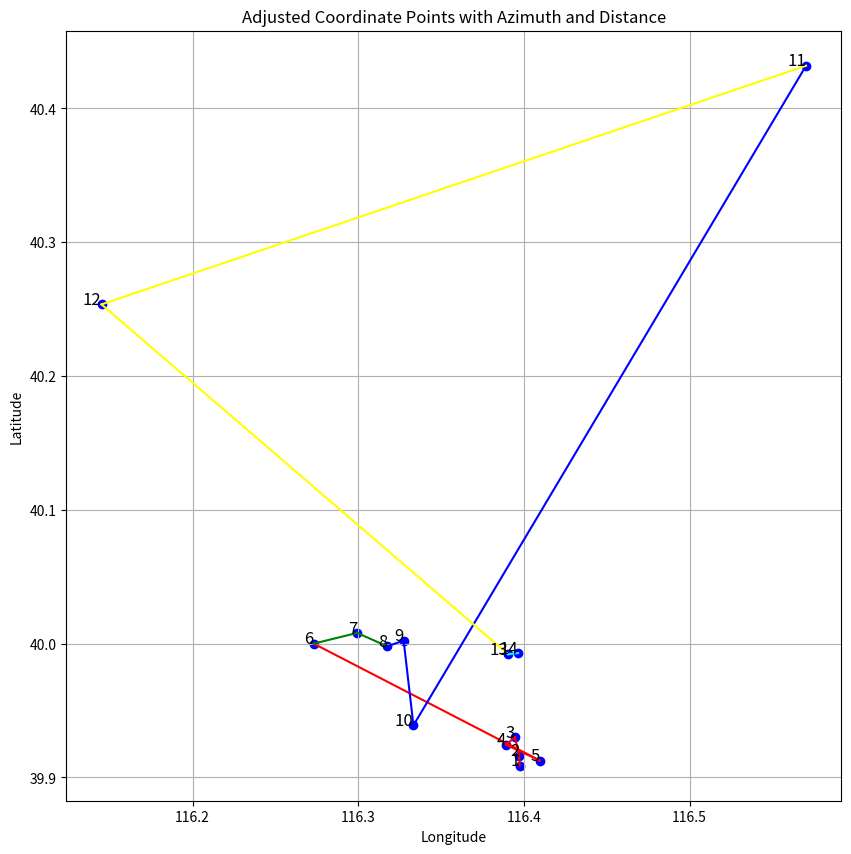

The script that saved this image: (Note: this script raises an exception after producing the figure.)
import math
import matplotlib.pyplot as plt
import numpy as np


def calculate_azimuth(lat1, lon1, lat2, lon2):
    delta_x = lon2 - lon1
    delta_y = lat2 - lat1
    theta = math.degrees(math.atan2(delta_y, delta_x))
    return theta


def calculate_distance(lat1, lon1, lat2, lon2):
    # 使用Haversine公式计算地球表面两点间的距离
    R = 6371.0  # 地球半径，单位为公里

    lat1 = math.radians(lat1)
    lon1 = math.radians(lon1)
    lat2 = math.radians(lat2)
    lon2 = math.radians(lon2)

    dlat = lat2 - lat1
    dlon = lon2 - lon1

    a = math.sin(dlat / 2) ** 2 + math.cos(lat1) * math.cos(lat2) * math.sin(dlon / 2) ** 2
    c = 2 * math.atan2(math.sqrt(a), math.sqrt(1 - a))

    distance = R * c * 1000  # 转换为米
    distance = round(distance, 2)
    return distance


def calculate_new_coordinates(lat1, lon1, distance, azimuth):
    # 将方位角从度转换为弧度
    azimuth = math.radians(azimuth)

    # 计算距离转换后的经纬度差值
    delta_x = distance * math.cos(azimuth)
    delta_y = distance * math.sin(azimuth)

    # 计算新的经纬度
    new_lon = lon1 + delta_x / 111320  # 1度经度大约等于111.32公里
    new_lat = lat1 + delta_y / 110540  # 1度纬度大约等于110.54公里

    new_lon = round(new_lon, 6)
    new_lat = round(new_lat, 6)

    return new_lat, new_lon


def get_adjusted_azimuth(azimuthlist):
    adjusted_azimuths = []
    for item in azimuthlist:
        if -22.5 < item <= 22.5:
            adjusted_azimuths.append(0)
        elif 22.5 <= item < 67.5:
            adjusted_azimuths.append(45)
        elif 67.5 <= item < 112.5:
            adjusted_azimuths.append(90)
        elif 112.5 <= item < 157.5:
            adjusted_azimuths.append(135)
        elif 157.5 <= item <= 180:
            adjusted_azimuths.append(180)
        elif -180 <= item < -157.5:
            adjusted_azimuths.append(-180)
        elif -157.5 <= item < -112.5:
            adjusted_azimuths.append(-135)
        elif -112.5 <= item < -67.5:
            adjusted_azimuths.append(-90)
        elif -67.5 <= item < -22.5:
            adjusted_azimuths.append(-45)

    print(adjusted_azimuths)
    for i in range(len(adjusted_azimuths) - 1):
        angle_a = abs(adjusted_azimuths[i])
        angle_b = abs(adjusted_azimuths[i + 1])
        if (angle_a + angle_b == 180) and ((180 > adjusted_azimuths[i] > 0 > adjusted_azimuths[i + 1] > -180) or (
                -180 < adjusted_azimuths[i] < 0 < adjusted_azimuths[i + 1] < 180)):
            if azimuthlist[i + 1] > adjusted_azimuths[i + 1]:
                adjusted_azimuths[i + 1] = adjusted_azimuths[i + 1] + 45
            elif azimuthlist[i + 1] <= adjusted_azimuths[i + 1]:
                adjusted_azimuths[i + 1] = adjusted_azimuths[i + 1] - 45
        elif (angle_a + angle_b == 180) and ((adjusted_azimuths[i] == 0 and (
                adjusted_azimuths[i + 1] == 180 or adjusted_azimuths[i + 1] == -180)) or (
                                                     (adjusted_azimuths[i] == -180 or adjusted_azimuths[i] == 180) and
                                                     adjusted_azimuths[i + 1] == 0)):
            # if azimuthList[i + 1] > adjusted_azimuths[i + 1]:
            #         adjusted_azimuths[i + 1] = adjusted_azimuths[i + 1] + 45
            # elif azimuthList[i + 1] <= adjusted_azimuths[i + 1]:
            #         adjusted_azimuths[i + 1] = adjusted_azimuths[i + 1] - 45
            if adjusted_azimuths[i + 1] == 180:
                adjusted_azimuths[i + 1] = 90
            elif adjusted_azimuths[i + 1] == -180:
                adjusted_azimuths[i + 1] = -90
            elif adjusted_azimuths[i + 1] == 0:
                if azimuthlist[i + 1] > 0:
                    adjusted_azimuths[i + 1] = 90
                elif azimuthlist[i + 1] <= 0:
                    (
                        adjusted_azimuths)[i + 1] = -90
    print(adjusted_azimuths)
    return adjusted_azimuths


#对数变化距离
def log_transformed_dist(distanceList):
    #指定缩放范围
    min_target = 1000
    max_target = 5000
    # 对数变换然后缩放
    log_transformed = np.log1p(distanceList)  # log1p用于避免log(0)问题
    log_min = min(log_transformed)
    log_max = max(log_transformed)
    log_scaled_distances = [(x - log_min) / (log_max - log_min) * (max_target - min_target) + min_target for x in
                            log_transformed]

    # 四舍五入取整
    log_scaled_distances = [int(round(x)) for x in log_scaled_distances]
    return log_scaled_distances


def sqrt_transformed_dist(distanceList):
    # 指定缩放范围
    min_target = 3500
    max_target = 5000
    #平方根变换
    sqrt_transformed = np.sqrt(distanceList)
    sqrt_min = min(sqrt_transformed)
    sqrt_max = max(sqrt_transformed)
    sqrt_scaled_distances = [(x - sqrt_min) / (sqrt_max - sqrt_min) * (max_target - min_target) + min_target for x in
                             sqrt_transformed]

    # 四舍五入取整
    log_scaled_distances = [int(round(x)) for x in sqrt_scaled_distances]
    return log_scaled_distances


def init_dist_azi(Plist):
    #初始距离列表
    dist = []
    #初始角度列表
    azimuth = []
    for i in range(len(Plist) - 1):
        lat1, lon1 = Plist[i]
        lat2, lon2 = Plist[i + 1]
        # 计算初始方位角和距离
        initial_azimuth = calculate_azimuth(lat1, lon1, lat2, lon2)
        distance = calculate_distance(lat1, lon1, lat2, lon2)
        azimuth.append(initial_azimuth)
        dist.append(distance)
    return dist, azimuth


def adjusted(Plist, adjusted_dists, adjusted_azimuths):
    #新坐标
    adjusted_coords = [Plist[0]]

    # 根据调整后的方位角和距离计算新的坐标
    for i in range(len(Plist) - 1):
        new_lat1, new_lon1 = adjusted_coords[i]
        # 根据调整后的方位角和距离计算新的坐标
        new_lat2, new_lon2 = calculate_new_coordinates(new_lat1, new_lon1, adjusted_dists[i], adjusted_azimuths[i])
        adjusted_coords.append([new_lat2, new_lon2])
        new_lat1, new_lon1 = new_lat2, new_lon2
    return adjusted_coords


# def draw_map(adjusted_coords):
#     # 创建绘图
#     plt.figure(figsize=(10, 10))
#     x = [lon for lat, lon in adjusted_coords]
#     y = [lat for lat, lon in adjusted_coords]
#     plt.scatter(x, y, color='blue')
#
#     # 标注点号
#     for i, (lat, lon) in enumerate(adjusted_coords):
#         plt.text(lon, lat, f'{i + 1}', fontsize=12, ha='right')
#
#     # 绘制调整后的线段和标注
#     for i in range(len(adjusted_coords) - 1):
#         lon1, lat1 = adjusted_coords[i][1], adjusted_coords[i][0]
#         lon2, lat2 = adjusted_coords[i + 1][1], adjusted_coords[i + 1][0]
#
#         plt.plot([lon1, lon2], [lat1, lat2], color='red', linestyle='-')
#
#     plt.xlabel('Longitude')
#     plt.ylabel('Latitude')
#     plt.title('Adjusted Coordinate Points with Azimuth and Distance')
#     plt.grid(True)
#     plt.show()

def draw_map(adjusted_coords):
    colors = ['red', 'green', 'blue', 'yellow', 'cyan', 'orange', ]
    # 创建绘图
    plt.figure(figsize=(10, 10))
    x_coor = []
    y_coor = []
    for i in range(len(adjusted_coords)):
        for lat, lon in adjusted_coords[i]:
            x_coor.append(lon)
            y_coor.append(lat)
    plt.scatter(x_coor, y_coor, color='blue')

    # 标注点号
    target = 0
    for i in range(len(adjusted_coords)):
        for index, (lat, lon) in enumerate(adjusted_coords[i]):
            plt.text(lon, lat, f'{target + 1}', fontsize=12, ha='right')
            target += 1

    # 绘制调整后的线段和标注
    index = 0
    for j in range(len(adjusted_coords)):
        for i in range(len(adjusted_coords[j])):
            if index < (len(x_coor) - 1):
                lon1, lat1 = x_coor[index], y_coor[index]
                lon2, lat2 = x_coor[index + 1], y_coor[index + 1]
                plt.plot([lon1, lon2], [lat1, lat2], color=colors[j], linestyle='-')
                print(index)
                index += 1

    plt.xlabel('Longitude')
    plt.ylabel('Latitude')
    plt.title('Adjusted Coordinate Points with Azimuth and Distance')
    plt.grid(True)
    plt.show()


# 坐标列表
CoorList = [
    [[39.908719, 116.397479],
     [39.916345, 116.397155],
     [39.912469, 116.403909]],
    [[39.933176, 116.407358],
     [39.924091, 116.396907]],
    [[39.999976, 116.275461],
     [40.002189, 116.326503],
     [40.008152, 116.304508]]
]

CoorList2 = [
    [[39.908722, 116.397499],
     [39.916345, 116.397155],
     [39.929986, 116.394547],
     [39.924399, 116.389155],
     [39.912586, 116.409667]],
    [[39.999975, 116.273057],
     [40.007978, 116.299293]],
    [[39.998003, 116.317458],
     [40.002217, 116.327391],
     [39.938883, 116.333304]],
    [[40.431908, 116.570374],
     [40.253530, 116.144951]],
    [[39.992079, 116.390501],
     [39.992933, 116.396546]]
]

draw_map(CoorList2)

init_dists, init_angles = init_dist_azi(CoorList)
print(init_dists)
print(init_angles)
adjusted_dists = sqrt_transformed_dist(init_dists)
adjusted_azimuths = get_adjusted_azimuth(init_angles)
print(adjusted_dists)
print(adjusted_azimuths)

adjusted_coords = adjusted(CoorList, adjusted_dists, adjusted_azimuths)
print(adjusted_coords)
draw_map(adjusted_coords)
